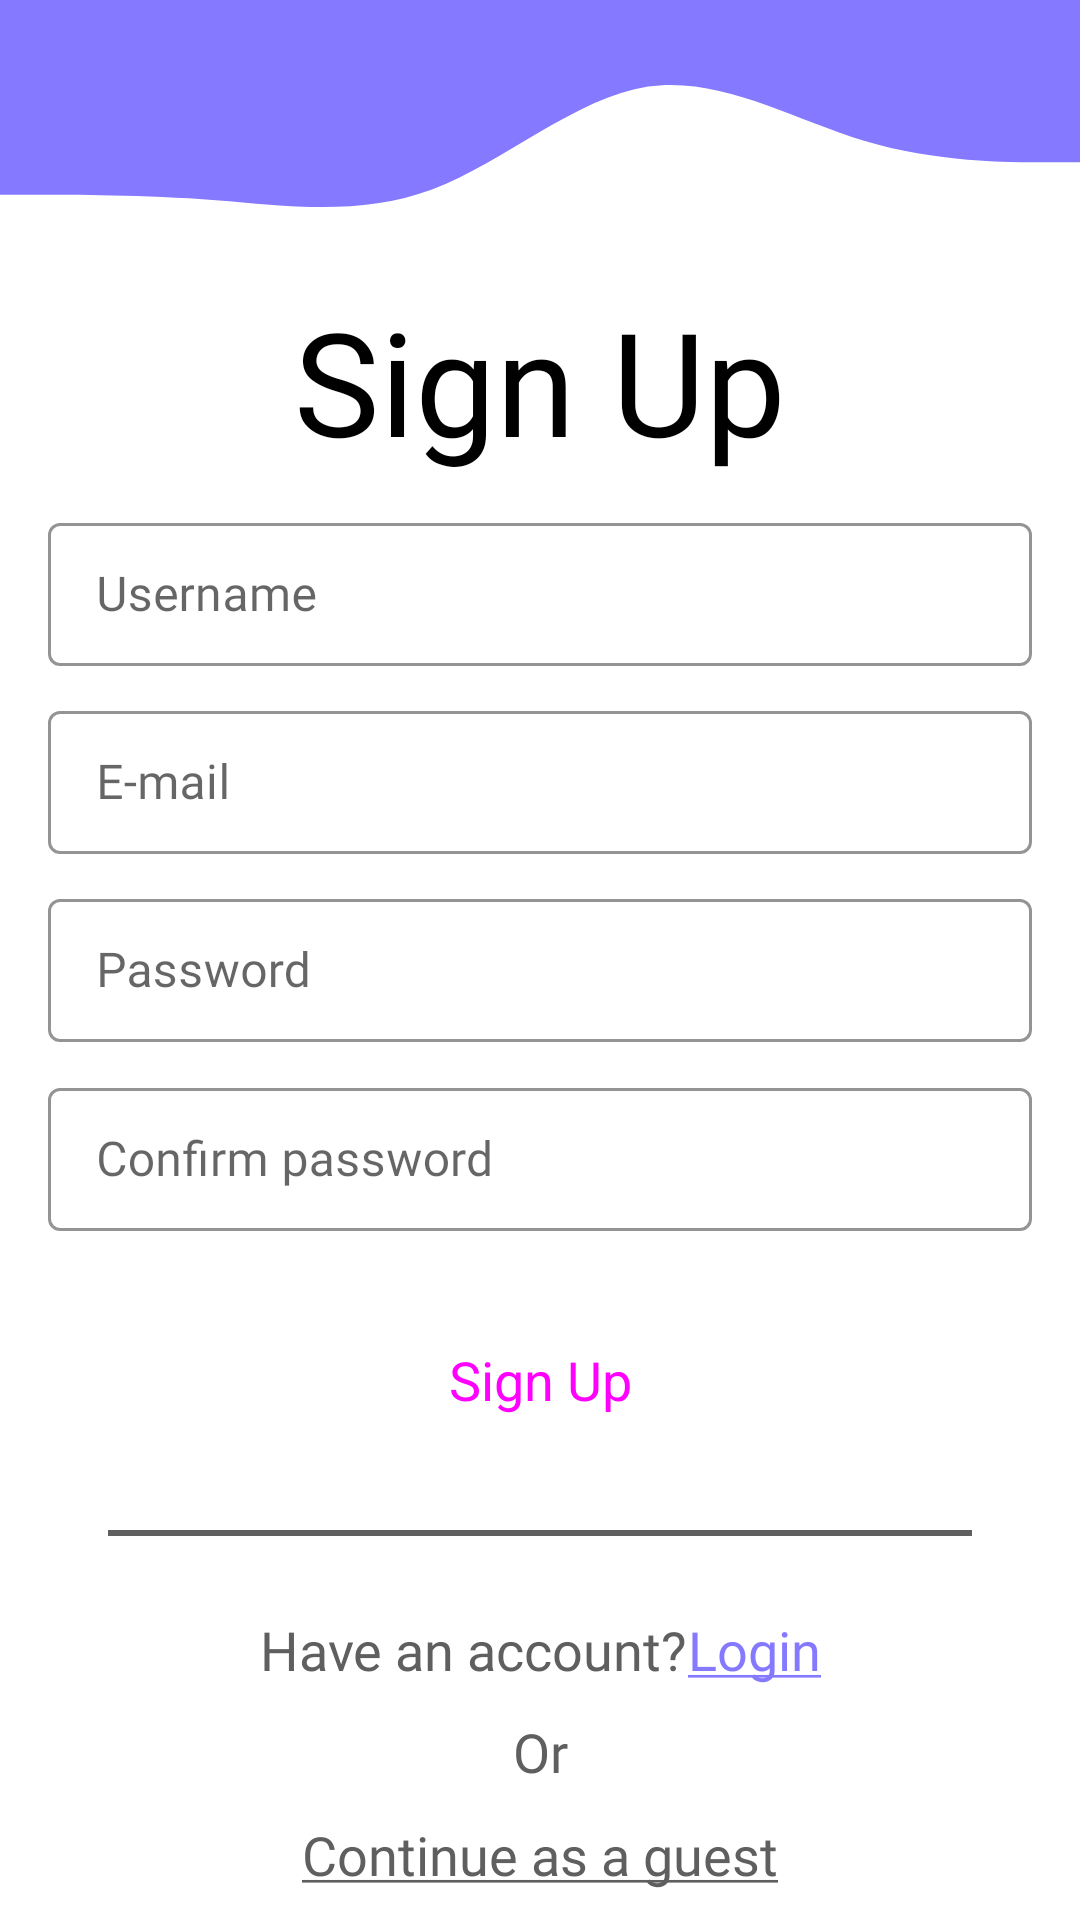

Android layout source for this screen:
<!-- AndroidManifest.xml: application theme HomeTheme -->
<!-- res/layout/fragment_sign_up.xml -->
<?xml version="1.0" encoding="utf-8"?>
<androidx.constraintlayout.widget.ConstraintLayout xmlns:android="http://schemas.android.com/apk/res/android"
    xmlns:tools="http://schemas.android.com/tools"
    xmlns:app="http://schemas.android.com/apk/res-auto"
    android:layout_width="match_parent"
    android:layout_height="match_parent"
    tools:context=".SignUpFragment">


    <ImageView
        android:id="@+id/imageView"
        android:layout_width="0dp"
        android:layout_height="wrap_content"
        android:scaleType="fitXY"
        android:src="@drawable/wave_one"
        app:layout_constraintEnd_toEndOf="parent"
        app:layout_constraintStart_toStartOf="parent"
        app:layout_constraintTop_toTopOf="parent" />

    <TextView
        android:id="@+id/textView"
        android:layout_width="wrap_content"
        android:layout_height="wrap_content"
        android:layout_marginTop="16dp"
        android:fontFamily="@font/ubuntu_medium"
        android:text="@string/signup"
        android:textColor="#000000"
        android:textSize="48sp"
        app:layout_constraintBottom_toTopOf="@+id/outlinedTextField_username"
        app:layout_constraintEnd_toEndOf="parent"
        app:layout_constraintHorizontal_bias="0.5"
        app:layout_constraintStart_toStartOf="parent"
        app:layout_constraintTop_toBottomOf="@+id/imageView" />

    <com.google.android.material.textfield.TextInputLayout
        android:id="@+id/outlinedTextField_username"
        style="@style/textInputLayoutStyle"
        android:layout_width="match_parent"
        android:layout_height="wrap_content"
        android:layout_marginStart="16dp"
        android:layout_marginEnd="16dp"
        android:hint="@string/username"
        app:layout_constraintBottom_toTopOf="@+id/outlinedTextField_mail"
        app:layout_constraintEnd_toEndOf="parent"
        app:layout_constraintHorizontal_bias="0.5"
        app:layout_constraintStart_toStartOf="parent"
        app:layout_constraintTop_toBottomOf="@+id/textView">

        <com.google.android.material.textfield.TextInputEditText
            android:id="@+id/edt_username"
            android:layout_width="match_parent"
            android:layout_height="wrap_content"
            android:fontFamily="@font/ubuntu" />
    </com.google.android.material.textfield.TextInputLayout>

    <com.google.android.material.textfield.TextInputLayout
        android:id="@+id/outlinedTextField_mail"
        style="@style/textInputLayoutStyle"
        android:layout_width="match_parent"
        android:layout_height="wrap_content"
        android:layout_marginStart="16dp"
        android:layout_marginEnd="16dp"
        android:hint="@string/e_mail"
        app:layout_constraintBottom_toTopOf="@+id/outlinedTextField_password"
        app:layout_constraintEnd_toEndOf="parent"
        app:layout_constraintHorizontal_bias="0.5"
        app:layout_constraintStart_toStartOf="parent"
        app:layout_constraintTop_toBottomOf="@+id/outlinedTextField_username">

        <com.google.android.material.textfield.TextInputEditText
            android:id="@+id/edt_mail"
            android:layout_width="match_parent"
            android:layout_height="wrap_content"
            android:fontFamily="@font/ubuntu" />
    </com.google.android.material.textfield.TextInputLayout>

    <com.google.android.material.textfield.TextInputLayout
        android:id="@+id/outlinedTextField_password"
        style="@style/textInputLayoutStyle"
        android:layout_width="match_parent"
        android:layout_height="wrap_content"
        android:layout_marginStart="16dp"
        android:layout_marginEnd="16dp"
        android:hint="@string/password"
        app:layout_constraintBottom_toTopOf="@+id/outlinedTextField_confirm_password"
        app:layout_constraintEnd_toEndOf="parent"
        app:layout_constraintHorizontal_bias="0.5"
        app:layout_constraintStart_toStartOf="parent"
        app:layout_constraintTop_toBottomOf="@+id/outlinedTextField_mail">

        <com.google.android.material.textfield.TextInputEditText
            android:id="@+id/edt_password"
            android:layout_width="match_parent"
            android:layout_height="wrap_content"
            android:fontFamily="@font/ubuntu"
            android:inputType="textPassword" />
    </com.google.android.material.textfield.TextInputLayout>

    <com.google.android.material.textfield.TextInputLayout
        android:id="@+id/outlinedTextField_confirm_password"
        style="@style/textInputLayoutStyle"
        android:layout_width="match_parent"
        android:layout_height="wrap_content"
        android:layout_marginStart="16dp"
        android:layout_marginEnd="16dp"
        android:hint="@string/confirm_password"
        app:layout_constraintBottom_toTopOf="@+id/signupBtn"
        app:layout_constraintEnd_toEndOf="parent"
        app:layout_constraintHorizontal_bias="0.0"
        app:layout_constraintStart_toStartOf="parent"
        app:layout_constraintTop_toBottomOf="@+id/outlinedTextField_password">

        <com.google.android.material.textfield.TextInputEditText
            android:id="@+id/edt_confirm_password"
            android:layout_width="match_parent"
            android:layout_height="wrap_content"
            android:fontFamily="@font/ubuntu"
            android:inputType="textPassword" />
    </com.google.android.material.textfield.TextInputLayout>

    <Button
        android:id="@+id/signupBtn"
        style="@style/button_main_color"
        android:layout_width="wrap_content"
        android:layout_height="wrap_content"
        android:layout_marginTop="16dp"
        android:text="@string/signup"
        android:textSize="18sp"
        app:layout_constraintBottom_toTopOf="@+id/materialDivider"
        app:layout_constraintEnd_toEndOf="parent"
        app:layout_constraintHorizontal_bias="0.5"
        app:layout_constraintStart_toStartOf="parent"
        app:layout_constraintTop_toBottomOf="@+id/outlinedTextField_confirm_password" />


    <com.google.android.material.divider.MaterialDivider
        android:id="@+id/materialDivider"
        android:layout_width="0dp"
        android:layout_height="wrap_content"
        android:layout_marginTop="16dp"
        app:dividerColor="@color/dark_gray"
        app:dividerThickness="2dp"
        app:layout_constraintBottom_toTopOf="@+id/innerConstraintLayout"
        app:layout_constraintEnd_toStartOf="@+id/guideline2"
        app:layout_constraintHorizontal_bias="0.5"
        app:layout_constraintStart_toStartOf="@+id/guideline"
        app:layout_constraintTop_toBottomOf="@+id/signupBtn" />

    <androidx.constraintlayout.widget.ConstraintLayout
        android:id="@+id/innerConstraintLayout"
        android:layout_width="wrap_content"
        android:layout_height="wrap_content"
        android:layout_marginTop="16dp"
        app:layout_constraintBottom_toTopOf="@+id/textView5"
        app:layout_constraintEnd_toEndOf="parent"
        app:layout_constraintHorizontal_bias="0.5"
        app:layout_constraintStart_toStartOf="parent"
        app:layout_constraintTop_toBottomOf="@+id/materialDivider">


        <TextView
            android:id="@+id/textView3"
            android:layout_width="wrap_content"
            android:layout_height="wrap_content"
            android:fontFamily="@font/ubuntu"
            android:text="@string/have_an_account"
            android:textColor="@color/dark_gray"
            android:textSize="18sp"
            app:layout_constraintStart_toStartOf="parent"
            app:layout_constraintTop_toTopOf="parent" />

        <TextView
            android:id="@+id/login_tv"
            android:layout_width="wrap_content"
            android:layout_height="wrap_content"
            android:fontFamily="@font/ubuntu"
            android:text="@string/underline_login"
            android:textColor="@color/main_color"
            android:textSize="18sp"
            app:layout_constraintStart_toEndOf="@id/textView3"
            app:layout_constraintTop_toTopOf="parent" />

    </androidx.constraintlayout.widget.ConstraintLayout>

    <TextView
        android:id="@+id/textView5"
        android:layout_width="wrap_content"
        android:layout_height="wrap_content"
        android:fontFamily="@font/ubuntu"
        android:text="@string/or"
        android:textColor="@color/dark_gray"
        android:textSize="18sp"
        app:layout_constraintBottom_toTopOf="@+id/tv_guest"
        app:layout_constraintEnd_toEndOf="parent"
        app:layout_constraintHorizontal_bias="0.5"
        app:layout_constraintStart_toStartOf="parent"
        app:layout_constraintTop_toBottomOf="@+id/innerConstraintLayout" />

    <TextView
        android:id="@+id/tv_guest"
        android:layout_width="wrap_content"
        android:layout_height="wrap_content"
        android:fontFamily="@font/ubuntu"
        android:text="@string/continue_as_a_guest"
        android:textColor="@color/dark_gray"
        android:textSize="18sp"
        app:layout_constraintBottom_toBottomOf="parent"
        app:layout_constraintEnd_toEndOf="parent"
        app:layout_constraintHorizontal_bias="0.5"
        app:layout_constraintStart_toStartOf="parent"
        app:layout_constraintTop_toBottomOf="@+id/textView5" />

    <androidx.constraintlayout.widget.Guideline
        android:id="@+id/guideline"
        android:layout_width="wrap_content"
        android:layout_height="wrap_content"
        android:orientation="vertical"
        app:layout_constraintGuide_percent="0.1" />

    <androidx.constraintlayout.widget.Guideline
        android:id="@+id/guideline2"
        android:layout_width="wrap_content"
        android:layout_height="wrap_content"
        android:orientation="vertical"
        app:layout_constraintGuide_percent="0.9" />


</androidx.constraintlayout.widget.ConstraintLayout>
<!-- resources referenced by this layout -->
<resources>
  <color name="dark_gray">#5F5F5F</color>
  <color name="main_color">#8479FF</color>
  <!-- drawable wave_one (drawable) -->
  <vector xmlns:android="http://schemas.android.com/apk/res/android"
      android:width="378dp"
      android:height="69dp"
      android:viewportWidth="378"
      android:viewportHeight="69">
    <path
        android:pathData="M0,64.94H12.6C25.2,64.94 50.4,64.94 75.6,66.73C100.8,68.66 126,72.04 151.2,63.15C176.4,54.12 201.6,32.47 226.8,28.85C252,25.37 277.2,39.57 302.4,46.91C327.6,54.12 352.8,54.12 365.4,54.12H378V0H365.4C352.8,0 327.6,0 302.4,0C277.2,0 252,0 226.8,0C201.6,0 176.4,0 151.2,0C126,0 100.8,0 75.6,0C50.4,0 25.2,0 12.6,0H0V64.94Z"
        android:fillColor="#8479FF"/>
  </vector>
  <string name="confirm_password">Confirm password</string>
  <string name="continue_as_a_guest"><u>Continue as a guest</u></string>
  <string name="e_mail">E-mail</string>
  <string name="have_an_account">Have an account?</string>
  <string name="or">Or</string>
  <string name="password">Password</string>
  <string name="signup">Sign Up</string>
  <string name="underline_login"><u>Login</u></string>
  <string name="username">Username</string>
  <style name="button_main_color" parent="Widget.Material3.Button">
          <item name="android:backgroundTint">@color/main_color</item>
          <item name="cornerRadius">12dp</item>
      </style>
  <style name="textInputLayoutStyle" parent="Widget.MaterialComponents.TextInputLayout.OutlinedBox.Dense">
          <item name="boxStrokeColor">@color/main_color</item>
          <item name="boxStrokeWidth">1dp</item>
      </style>
  <style name="HomeTheme" parent="Theme.MaterialComponents.DayNight.NoActionBar">        
          <item name="colorPrimary">@color/primary</item>
          <item name="colorPrimaryDark">@color/Secondary</item>
          <item name="colorAccent">@color/dark_purple</item>
      </style>
  <color name="primary">#8479FF</color>
  <color name="Secondary">#5335A7</color>
  <color name="dark_purple">#5335A7</color>
</resources>
